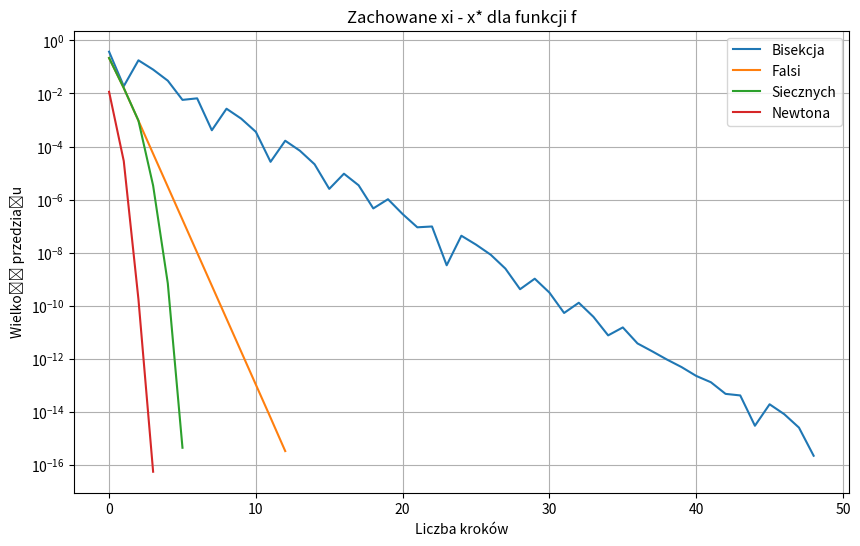
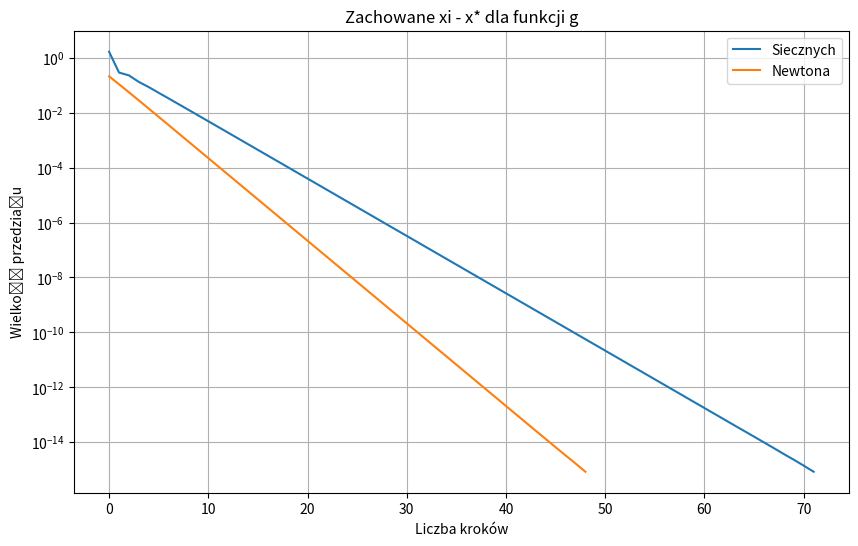
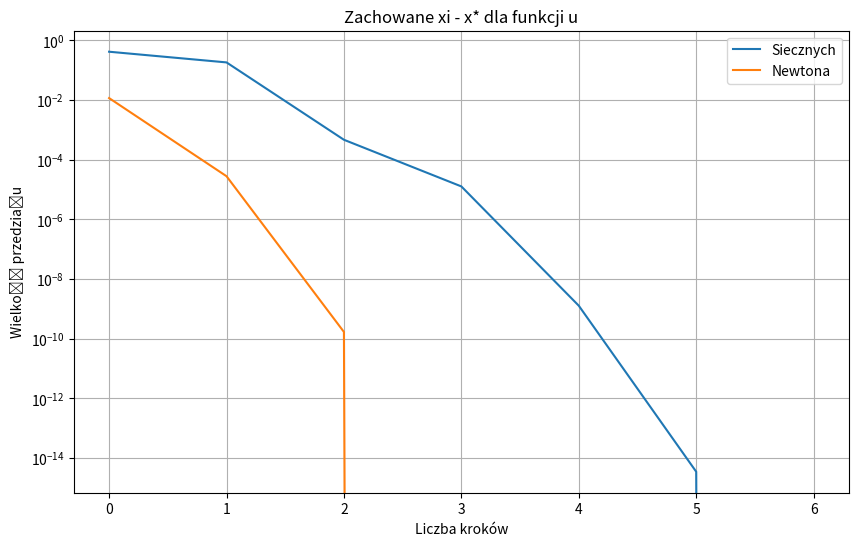

These charts were generated, in order, by the following Python code:
import numpy as np
import matplotlib.pyplot as plt
def f(x):
    return np.sin(x) - 0.4

def g(x):
    return (f(x))**2

def df(x): # Analitycznie obliczona pochodna f(x)
    return np.cos(x)

def dg(x): # Analitycznie obliczona pochodna g(X)
    return 2 * np.cos(x) * (np.sin(x) - 0.4)

def u(x):
    return g(x) / dg(x)

def du(x): # Analitycznie obliczona pochodna u(x)
    return (((np.sin(x)-0.4)*np.sin(x))/(2*np.cos(x)**2)) + 0.5
def bisekcja(funkcja, przedzial, tol=1e-15):
    if (funkcja(przedzial[0]) * funkcja(przedzial[1]) < 0):  # Sprawdzenie czy możemy zastosować metodę dla funkcji w przedziale
        a = przedzial[0]
        b = przedzial[1]
        roznicaRozwiazania = []
        kroki = 0
        c = a
        while(np.abs(c - np.arcsin(0.4))) > tol:  #
            c = (a+b)/2  # Obliczamy punkt środkowy
            if (funkcja(a) * funkcja(c) < 0): # Sprawdzamy, którą część wykresu mamy pobrać
                b = c
            elif (funkcja(c) * funkcja(b) < 0):
                a = c
            kroki += 1
            roznicaRozwiazania.append(np.abs(c - np.arcsin(0.4)))
        return c, roznicaRozwiazania, kroki
    print("Nie można zastosować metody dla tej funkcji")

def falsi(funkcja, przedzial, tol=1e-15):
    if (funkcja(przedzial[0]) * funkcja(
            przedzial[1]) < 0):
        a = przedzial[0]
        b = przedzial[1]
        roznicaRozwiazania = []
        kroki = 0
        c = a
        while (np.abs(c - np.arcsin(0.4))) > tol:
            c = (-b*funkcja(a) + a*funkcja(b))/(funkcja(b) - funkcja(a))
            if (funkcja(a) * funkcja(c) < 0):
                b = c
            elif (funkcja(c) * funkcja(b) < 0):
                a = c
            kroki += 1
            roznicaRozwiazania.append(np.abs(c - np.arcsin(0.4)))
        return c, roznicaRozwiazania, kroki
    print("Nie można zastosować metody dla tej funkcji")

def siecznych(funkcja, przedzial, tol=1e-15, maxIter=100):
    a = przedzial[0]
    b = przedzial[1]
    roznicaRozwiazan = []
    c = 0
    kroki = 0
    if (funkcja(a) != funkcja(b)):
        while((np.abs(c - np.arcsin(0.4))) > tol and kroki < maxIter):
            c = (a * funkcja(b) - b*funkcja(a))/(funkcja(b) - funkcja(a))
            b = a
            a = c
            roznicaRozwiazan.append(np.abs(c - np.arcsin(0.4)))
            kroki += 1
        return c, roznicaRozwiazan, kroki
    print("Niespełniony warunek f(x1) != f(x2)")

def newton(f, df, przedzial, tol=1e-15, maxIter=100):
    kroki = 0
    x0 = przedzial[0]
    roznicaRozwiazan = []
    while(np.abs(x0 - np.arcsin(0.4))) > tol and kroki < maxIter:
        x0 = x0 - f(x0) / df(x0)
        roznicaRozwiazan.append(np.abs(x0 - np.arcsin(0.4)))
        kroki += 1
    return x0, roznicaRozwiazan, kroki

def main():
    przedzial = [0, np.pi / 2]

    #****PODPUNKT A*****
    print("#### sin(x) - 0.4 ####")
    bx0, bRRozwiazan, bKroki = bisekcja(f, przedzial)
    print(f"Miejsce zerowe uzyskane metodą bisekcji={bx0} prawdziwe miejsce zerowe={np.arcsin(0.4)}. Uzyskano po {bKroki} krokach")

    fx0, fRRozwiazan, fKroki = falsi(f, przedzial)
    print(f"Miejsce zerowe uzyskane metodą falsi={fx0} prawdziwe miejsce zerowe={np.arcsin(0.4)}. Uzyskano po {fKroki} krokach")

    sx0, sRRozwiazan, sKroki = siecznych(f,przedzial)
    print(f"Miejsce zerowe uzyskane metodą siecznych={sx0} prawdziwe miejsce zerowe={np.arcsin(0.4)}. Uzyskano po {sKroki} krokach")

    nx0, nRRozwiazan, nKroki = newton(f, df, przedzial)
    print(f"Miejsce zerowe uzyskane metodą newtona={nx0} prawdziwe miejsce zerowe={np.arcsin(0.4)}. Uzyskano po {nKroki} krokach")

    #****PODPUNKT B*****
    print("#### (sin(x) - 0.4)^2 ####")
    bisekcja(g, przedzial)
    falsi(g, przedzial)

    sgx0, sgRRozwiazan, sgKroki = siecznych(g, przedzial)
    print(f"Miejsce zerowe uzyskane metodą siecznych={sgx0} prawdziwe miejsce zerowe={np.arcsin(0.4)}. Uzyskano po {sgKroki} krokach")

    ngx0, ngRRozwiazan, ngKroki = newton(g, dg, przedzial)
    print(f"Miejsce zerowe uzyskane metodą newtona={ngx0} prawdziwe miejsce zerowe={np.arcsin(0.4)}. Uzyskano po {ngKroki} krokach")

    #****USPRAWNIENIE*****
    print("#### Funkcja usprawniona ####")
    sux0, suRRozwiazan, suKroki = siecznych(u, przedzial)
    print(
        f"Miejsce zerowe uzyskane metodą siecznych={sux0} prawdziwe miejsce zerowe={np.arcsin(0.4)}. Uzyskano po {suKroki} krokach")

    nux0, nuRRozwiazan, nuKroki = newton(u, du, przedzial)
    print(
        f"Miejsce zerowe uzyskane metodą newtona={nux0} prawdziwe miejsce zerowe={np.arcsin(0.4)}. Uzyskano po {nuKroki} krokach")

    # Rysowanie wykresu f
    plt.figure(figsize=(10, 6))
    plt.title("Zachowane xi - x* dla funkcji f")
    plt.plot(bRRozwiazan,  label="Bisekcja")
    plt.plot(fRRozwiazan, label="Falsi")
    plt.plot(sRRozwiazan, label="Siecznych")
    plt.plot(nRRozwiazan, label="Newtona")
    plt.yscale('log')
    plt.xlabel("Liczba kroków")
    plt.ylabel("Wielkość przedziału")
    plt.grid()
    plt.legend()
    #plt.savefig("Zbierznosci_F.svg")
    plt.show()

    # Rysowanie wykresu g
    plt.figure(figsize=(10, 6))
    plt.title("Zachowane xi - x* dla funkcji g")
    plt.plot(sgRRozwiazan, label="Siecznych")
    plt.plot(ngRRozwiazan, label="Newtona")
    plt.yscale('log')
    plt.xlabel("Liczba kroków")
    plt.ylabel("Wielkość przedziału")
    plt.grid()
    plt.legend()
    #plt.savefig("Zbierznosci_G.svg")
    plt.show()

    # Rysowanie wykresu u
    plt.figure(figsize=(10, 6))
    plt.title("Zachowane xi - x* dla funkcji u")
    plt.plot(suRRozwiazan, label="Siecznych")
    plt.plot(nuRRozwiazan, label="Newtona")
    plt.yscale('log')
    plt.xlabel("Liczba kroków")
    plt.ylabel("Wielkość przedziału")
    plt.grid()
    plt.legend()
    #plt.savefig("Zbierznosci_U.svg")
    plt.show()

main()